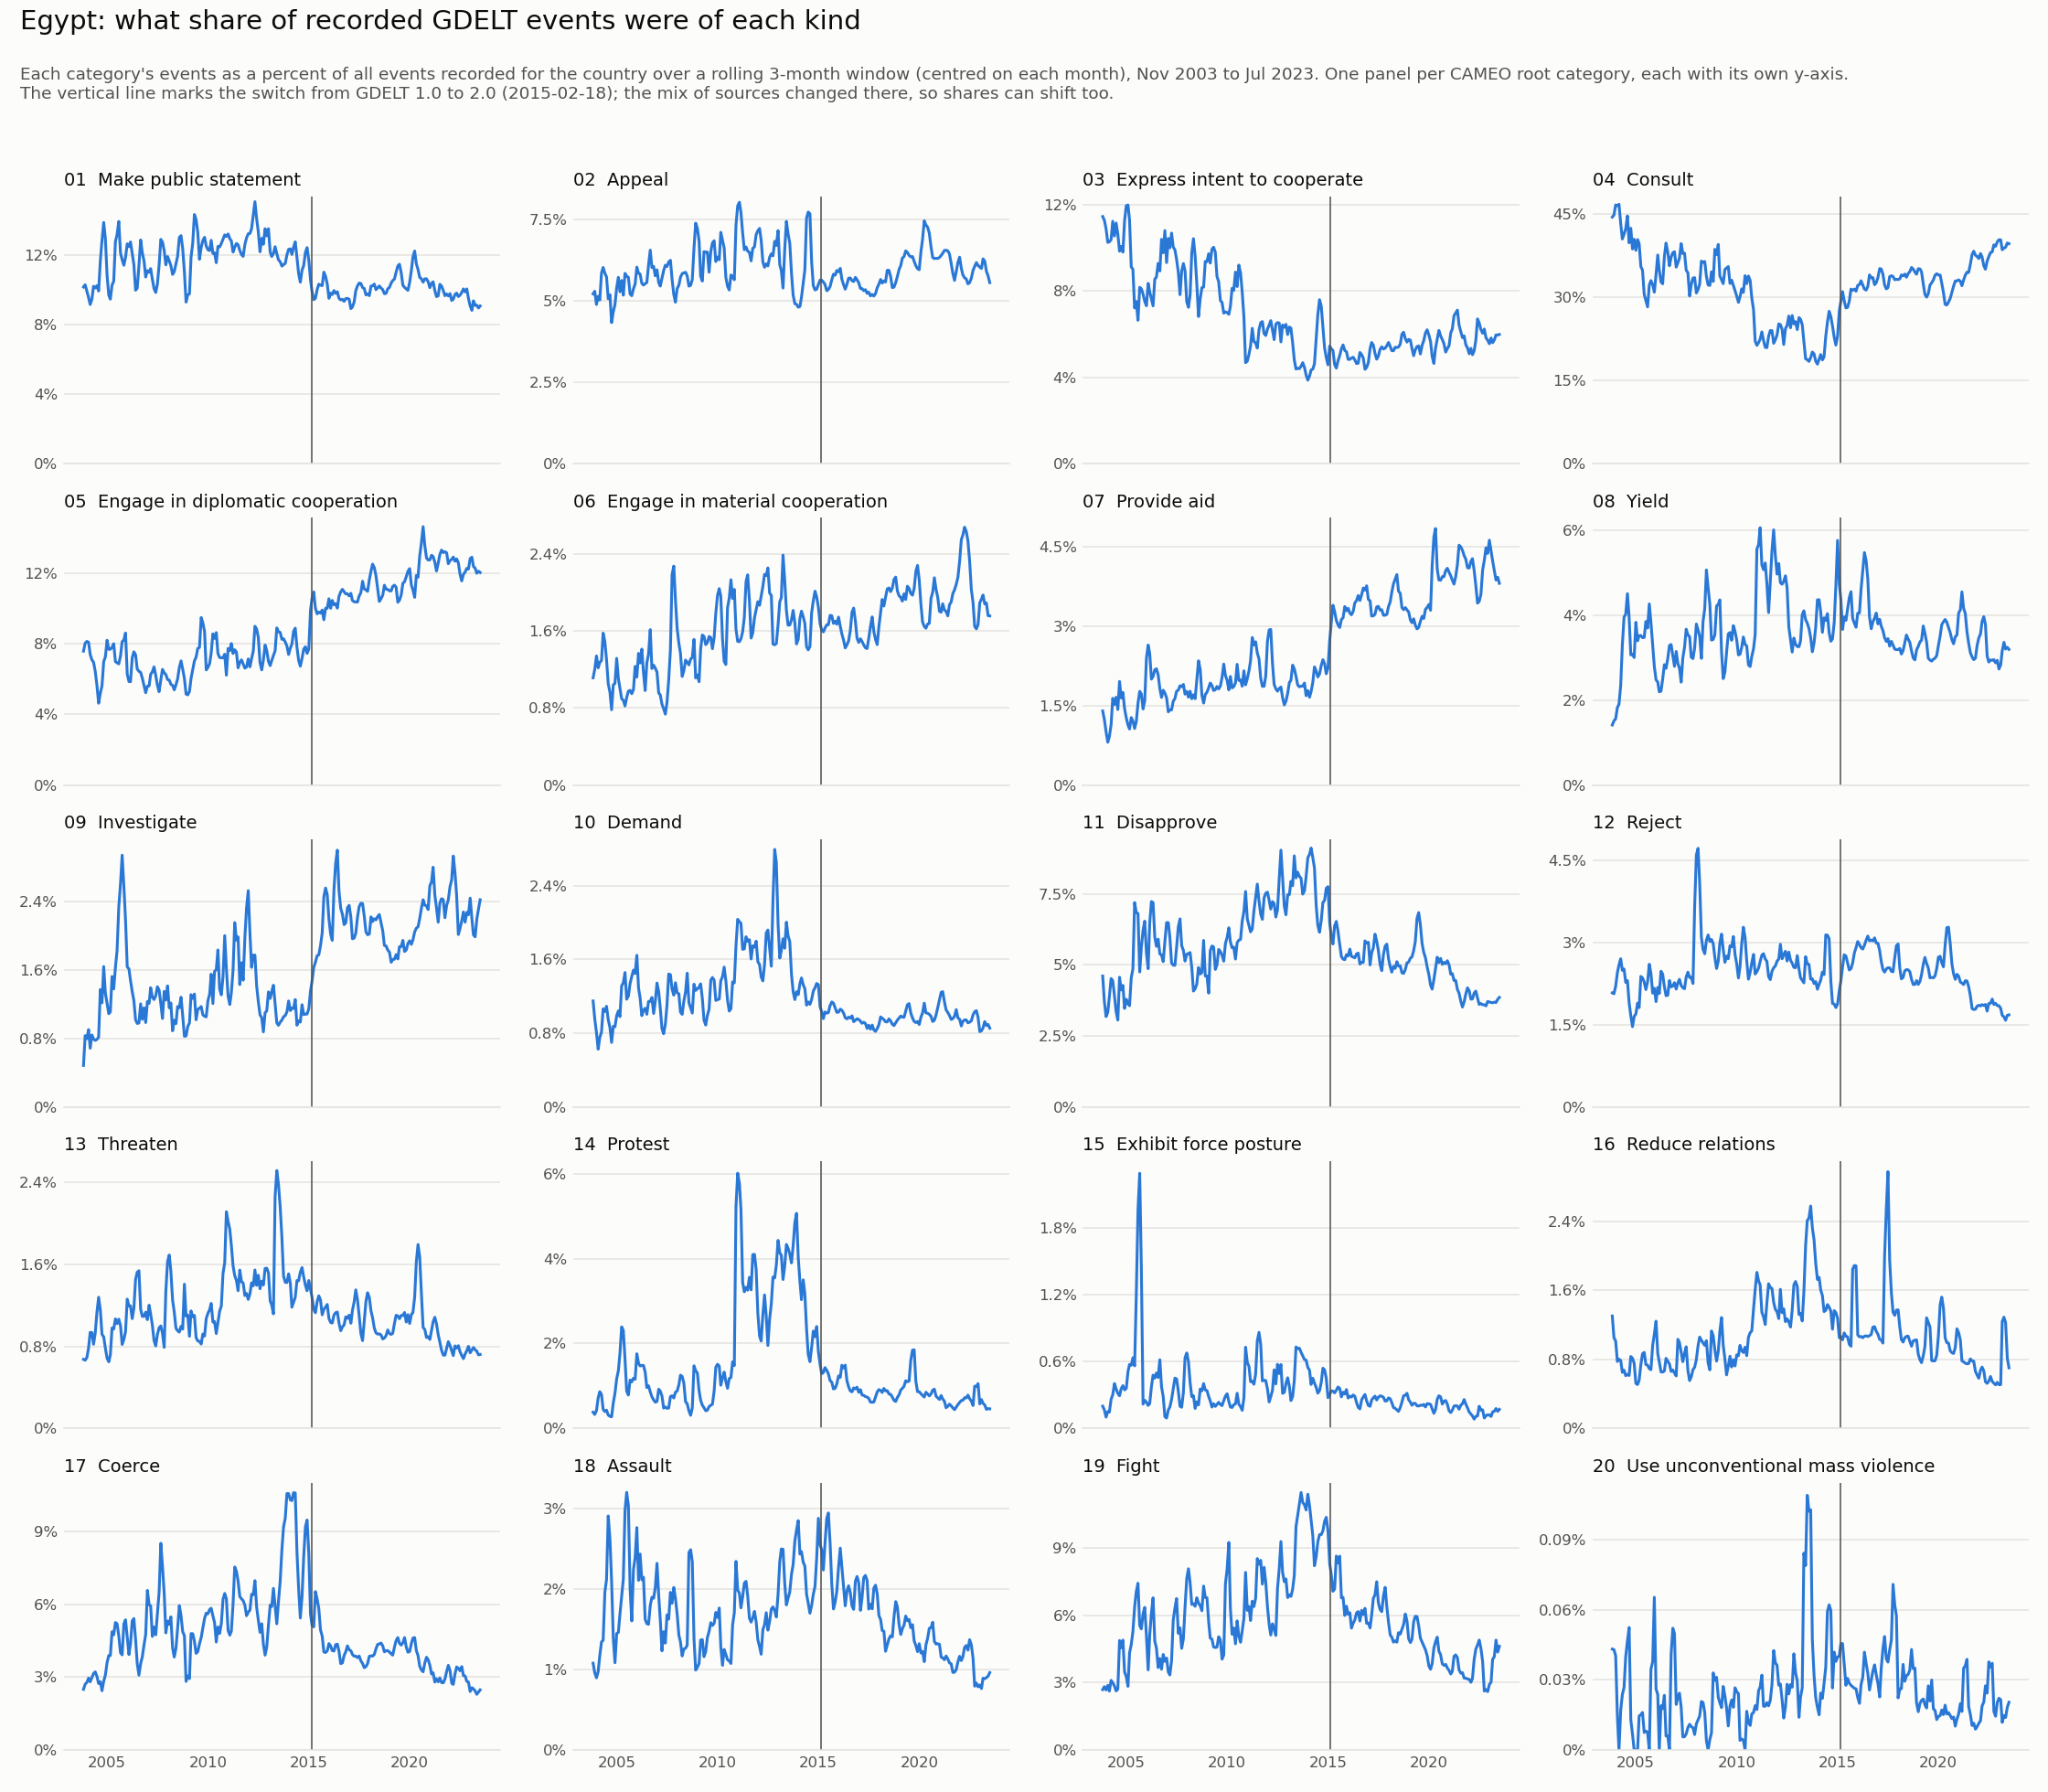

The data file committed next to this chart (first rows):
month, 01 Make public statement, 02 Appeal, 03 Express intent to cooperate, 04 Consult, 05 Engage in diplomatic cooperation, 06 Engage in material cooperation, 07 Provide aid, 08 Yield, 09 Investigate, 10 Demand, 11 Disapprove, 12 Reject, 13 Threaten, 14 Protest, 15 Exhibit force posture, 16 Reduce relations, 17 Coerce, 18 Assault, 19 Fight, 20 Use unconventional mass violence
2003-11-01, 10.16, 5.216, 11.45, 44.48, 7.582, 1.114, 1.399, 1.416, 0.4836, 1.149, 4.603, 2.081, 0.6736, 0.38, 0.1986, 1.304, 2.496, 1.079, 2.686, 0.0432
2003-12-01, 10.3, 5.295, 11.28, 44.85, 8.031, 1.202, 1.239, 1.513, 0.8316, 0.955, 3.713, 2.066, 0.6653, 0.3273, 0.1663, 1.052, 2.704, 0.9604, 2.817, 0.0429
2004-01-01, 9.919, 4.889, 10.89, 46.66, 8.135, 1.341, 1.008, 1.562, 0.7964, 0.8065, 3.175, 2.203, 0.6905, 0.4183, 0.1008, 1.013, 2.782, 0.8972, 2.671, 0.0403
2004-02-01, 9.559, 5.141, 10.25, 46.55, 8.085, 1.217, 0.8099, 1.828, 0.9021, 0.6256, 3.327, 2.449, 0.7857, 0.7178, 0.1503, 0.776, 2.958, 0.9748, 2.876, 0.0145
2004-03-01, 9.157, 5.027, 10.28, 46.79, 7.401, 1.274, 0.9146, 1.902, 0.6845, 0.7519, 3.877, 2.592, 0.937, 0.8641, 0.1459, 0.8024, 2.805, 1.173, 2.62, 0.0
2004-04-01, 9.46, 5.853, 10.38, 43.34, 7.089, 1.293, 1.14, 2.348, 0.8394, 0.811, 4.514, 2.705, 0.9358, 0.7997, 0.2609, 0.7883, 2.983, 1.344, 3.097, 0.017
2004-05-01, 10.21, 6.026, 11.23, 40.52, 6.959, 1.577, 1.636, 3.296, 0.7916, 1.063, 4.442, 2.493, 0.8211, 0.449, 0.3013, 0.6498, 3.149, 1.365, 2.995, 0.0236
2004-06-01, 10.11, 5.849, 10.55, 41.41, 6.433, 1.489, 1.521, 3.953, 0.7767, 1.034, 3.91, 2.518, 0.932, 0.3964, 0.4017, 0.6749, 3.214, 1.96, 2.844, 0.0268
2004-07-01, 10.24, 5.74, 11.15, 42.38, 5.66, 1.302, 1.656, 4.021, 0.7882, 1.091, 3.353, 2.273, 1.131, 0.4284, 0.3541, 0.6111, 3.033, 2.119, 2.627, 0.04
2004-08-01, 9.936, 5.065, 10.64, 44.69, 4.638, 1.053, 1.426, 4.505, 0.813, 0.9463, 3.052, 2.306, 1.28, 0.3132, 0.3132, 0.6264, 2.732, 2.912, 2.712, 0.0466
2004-09-01, 11.67, 5.189, 9.846, 39.83, 5.204, 0.9659, 1.954, 3.938, 1.37, 0.861, 4.56, 1.902, 1.153, 0.2845, 0.292, 0.614, 2.808, 2.628, 4.874, 0.0524
2004-10-01, 12.85, 4.333, 10.07, 42.46, 5.626, 0.7825, 1.643, 3.065, 1.216, 0.6984, 4.113, 1.662, 0.9183, 0.2716, 0.3557, 0.8342, 2.438, 2.102, 4.553, 0.0129
2004-11-01, 13.88, 4.669, 9.803, 38.73, 6.994, 1.041, 1.747, 3.084, 1.639, 0.8734, 4.273, 1.465, 0.8936, 0.6047, 0.383, 0.813, 2.829, 1.384, 4.891, 0.0067
2004-12-01, 12.96, 4.886, 11.25, 40.47, 7.257, 1.056, 1.444, 3.003, 1.329, 0.8694, 3.463, 1.653, 0.7832, 0.8263, 0.3449, 0.7544, 3.082, 1.085, 3.478, 0.0
2005-01-01, 10.83, 5.403, 11.95, 38.48, 8.198, 1.316, 1.269, 3.831, 1.207, 0.9888, 3.784, 1.697, 0.6851, 1.168, 0.3581, 0.5216, 3.597, 1.448, 3.262, 0.0
2005-02-01, 9.69, 5.722, 11.98, 40.42, 7.686, 1.104, 1.135, 3.397, 1.088, 1.041, 3.624, 1.894, 0.6497, 1.362, 0.5088, 0.5088, 3.89, 1.464, 2.833, 0.0
2005-03-01, 9.469, 5.278, 11.29, 39.7, 7.693, 1.008, 1.059, 3.517, 1.109, 0.9788, 3.56, 1.813, 0.7178, 1.762, 0.5728, 0.5583, 3.886, 1.689, 4.321, 0.0145
2005-04-01, 10.28, 5.625, 9.116, 35.57, 7.804, 0.8973, 1.274, 3.521, 1.523, 1.312, 4.547, 2.383, 0.9802, 2.39, 0.5655, 0.739, 4.864, 1.908, 4.69, 0.0151
2005-05-01, 10.5, 5.176, 9.005, 34.9, 8.004, 0.8813, 1.21, 3.469, 1.378, 1.346, 4.855, 2.355, 0.9694, 2.307, 0.6329, 0.8652, 4.743, 2.123, 5.272, 0.016
2005-06-01, 12.77, 5.844, 7.211, 30.53, 6.995, 0.822, 1.069, 3.475, 1.629, 1.457, 7.189, 2.279, 1.069, 1.629, 0.5605, 0.8818, 5.246, 2.982, 6.359, 0.0075
2005-07-01, 13.18, 5.758, 7.514, 29.4, 6.926, 0.91, 1.2, 3.85, 1.828, 1.168, 6.837, 2.142, 1.023, 0.8778, 1.192, 0.7409, 5.194, 3.205, 7.047, 0.0081
2005-08-01, 13.94, 5.722, 6.644, 28.28, 6.864, 0.9751, 1.542, 3.696, 2.336, 1.202, 6.803, 2.283, 1.066, 0.7862, 1.958, 0.7332, 4.702, 3.039, 7.423, 0.0076
2005-09-01, 12.12, 5.211, 8.172, 32.22, 7.306, 0.9839, 1.767, 4.263, 2.605, 1.339, 4.746, 2.605, 1.002, 1.139, 2.287, 0.6924, 3.999, 2.004, 5.539, 0.0
2005-10-01, 11.74, 5.158, 8.1, 33.02, 8.117, 0.9488, 1.717, 3.821, 2.941, 1.415, 5.615, 2.433, 0.8195, 1.095, 1.432, 0.6814, 3.916, 1.604, 5.391, 0.0345
2005-11-01, 11.42, 5.373, 7.848, 32.3, 8.216, 0.9916, 1.435, 3.286, 2.578, 1.483, 6.214, 2.078, 0.8688, 1.181, 0.2172, 0.9633, 5.194, 2.248, 6.072, 0.0378
2005-12-01, 11.87, 5.517, 7.524, 30.93, 8.606, 1.232, 1.587, 2.791, 2.184, 1.447, 6.534, 2.166, 0.9428, 1.157, 0.252, 1.092, 5.358, 2.39, 6.347, 0.0653
2006-01-01, 12.65, 6.037, 7.316, 34.1, 6.281, 1.122, 2.392, 2.479, 1.635, 1.644, 5.411, 1.923, 1.261, 1.757, 0.2349, 1.244, 4.628, 2.766, 5.089, 0.0261
2006-02-01, 12.49, 5.849, 8.354, 37.64, 5.865, 1.367, 2.64, 2.426, 1.612, 1.288, 4.861, 2.182, 1.194, 1.533, 0.2055, 0.8694, 3.928, 2.11, 3.565, 0.0237
2006-03-01, 12.76, 5.823, 7.967, 34.88, 5.856, 1.268, 2.483, 2.196, 1.477, 1.183, 6.464, 2.072, 1.196, 1.47, 0.2222, 0.7712, 4.366, 2.438, 5.111, 0.0
2006-04-01, 12.08, 5.54, 7.633, 32.77, 7.198, 1.412, 1.998, 2.212, 1.349, 0.9896, 7.223, 2.477, 1.071, 1.481, 0.3719, 0.6555, 5.307, 2.118, 6.089, 0.0189
2006-05-01, 11.47, 5.486, 7.31, 32.44, 7.546, 1.171, 2.048, 2.496, 1.242, 1.048, 7.187, 2.425, 1.171, 1.483, 0.4768, 0.6533, 5.409, 2.148, 6.775, 0.0177
2006-06-01, 9.982, 5.529, 8.55, 37.36, 7.375, 0.9818, 2.174, 2.834, 1.017, 1.069, 5.979, 2.197, 1.455, 1.327, 0.45, 0.6662, 4.559, 1.625, 4.851, 0.0234
2006-07-01, 10.09, 5.564, 8.648, 39.79, 6.568, 1.267, 2.193, 2.749, 0.9742, 1.004, 5.648, 2.032, 1.524, 0.9622, 0.4961, 0.8128, 3.556, 1.572, 4.536, 0.006
2006-08-01, 11.4, 6.108, 9.277, 38.2, 6.442, 1.363, 2.08, 2.975, 0.9794, 1.144, 5.901, 2.038, 1.539, 1.004, 0.4563, 0.7787, 3.078, 1.563, 3.668, 0.0061
2006-09-01, 12.87, 6.559, 8.926, 35.69, 6.381, 1.613, 1.818, 3.286, 1.203, 1.144, 5.382, 2.308, 1.164, 0.8596, 0.6149, 0.7472, 3.557, 1.798, 4.073, 0.0
2006-10-01, 12.13, 6.021, 10.39, 37.25, 6.056, 1.21, 1.654, 3.308, 1.023, 1.187, 5.343, 2.192, 1.093, 0.7423, 0.3741, 0.6605, 3.834, 1.9, 3.595, 0.0409
2006-11-01, 11.67, 6.061, 9.771, 38.05, 5.638, 1.245, 1.789, 3.051, 1.158, 1.013, 5.111, 2.205, 1.094, 0.6715, 0.2836, 0.6773, 4.324, 1.887, 4.249, 0.0521
2006-12-01, 10.74, 5.771, 10.8, 38.23, 5.233, 1.214, 1.736, 2.796, 0.985, 1.144, 5.82, 2.268, 1.134, 0.6169, 0.1045, 0.6417, 4.756, 2.02, 3.945, 0.0497
2007-01-01, 11.11, 5.953, 9.317, 35.45, 5.603, 1.173, 1.645, 3.145, 1.232, 1.343, 6.484, 2.152, 1.061, 0.6328, 0.0925, 0.6085, 6.567, 2.322, 4.089, 0.0195
2007-02-01, 11.01, 5.558, 10.44, 36.26, 5.62, 0.957, 1.382, 2.856, 1.21, 1.248, 6.481, 2.266, 1.202, 0.9226, 0.1646, 1.034, 5.979, 1.922, 3.472, 0.023
2007-03-01, 11.22, 5.455, 9.999, 37.07, 6.27, 0.9374, 1.42, 2.757, 1.392, 1.073, 5.972, 2.33, 1.115, 0.8784, 0.191, 0.9965, 5.934, 1.621, 3.34, 0.0243
2007-04-01, 10.61, 5.699, 10.68, 39.69, 6.414, 0.8402, 1.419, 2.423, 1.282, 0.8494, 5.063, 2.216, 1.008, 0.7611, 0.2588, 0.8829, 4.673, 1.233, 3.979, 0.0183
2007-05-01, 10.08, 5.927, 10.04, 37.91, 6.692, 0.7932, 1.581, 2.994, 1.254, 0.7932, 4.986, 2.176, 0.8575, 0.4776, 0.3519, 0.7737, 5.058, 1.472, 5.782, 0.0056
2007-06-01, 9.852, 6.096, 9.909, 37.96, 6.212, 0.7371, 1.633, 3.244, 1.298, 0.8959, 4.981, 2.158, 0.8052, 0.5047, 0.4508, 0.8704, 4.74, 1.33, 6.317, 0.0057
2007-07-01, 10.33, 6.056, 9.462, 34.89, 5.662, 0.8574, 1.77, 3.67, 1.403, 1.104, 5.607, 2.373, 0.9157, 0.4733, 0.4424, 0.9465, 5.6, 1.68, 6.742, 0.0069
2007-08-01, 11.42, 6.195, 8.871, 34.42, 5.29, 1.092, 1.791, 3.533, 1.365, 1.441, 6.334, 2.461, 0.9815, 0.4788, 0.3351, 0.6703, 6.492, 1.628, 5.195, 0.0096
2007-09-01, 12.91, 6.247, 7.829, 30.25, 5.955, 1.406, 1.873, 3.494, 1.209, 1.434, 6.615, 2.362, 0.9999, 0.7472, 0.1978, 0.5549, 8.51, 1.961, 5.439, 0.011
2007-10-01, 12.75, 5.666, 8.917, 32.32, 6.548, 2.184, 1.855, 3.007, 1.032, 1.277, 5.67, 2.369, 0.9276, 0.768, 0.1895, 0.5985, 7.556, 1.825, 4.524, 0.01
2007-11-01, 12.27, 5.194, 9.27, 33.48, 6.363, 2.273, 1.899, 2.978, 1.349, 1.212, 5.506, 2.254, 0.7907, 0.7149, 0.322, 0.6818, 6.458, 2.022, 4.952, 0.0095
2007-12-01, 11.44, 4.96, 8.941, 33.55, 6.257, 1.921, 1.716, 3.228, 1.248, 1.347, 5.129, 3.654, 1.34, 0.8515, 0.6337, 0.7096, 4.819, 1.888, 6.366, 0.0066
2008-01-01, 11.92, 5.38, 7.494, 30.79, 5.977, 1.626, 1.768, 3.79, 1.413, 1.237, 5.371, 4.603, 1.628, 0.8798, 0.6759, 0.7988, 5.307, 1.69, 7.642, 0.0112
2008-02-01, 11.67, 5.481, 7.243, 31.42, 5.947, 1.473, 1.659, 3.65, 1.157, 1.226, 5.394, 4.724, 1.692, 1.025, 0.5976, 0.9608, 5.17, 1.43, 8.067, 0.0129
2008-03-01, 11.4, 5.726, 7.8, 32.39, 5.705, 1.367, 1.77, 3.506, 1.213, 1.027, 5.429, 4.098, 1.535, 1.254, 0.415, 1.059, 5.479, 1.344, 7.464, 0.0145
2008-04-01, 10.89, 5.837, 9.781, 36.55, 5.653, 1.128, 1.629, 2.982, 0.8884, 1.004, 4.904, 3.1, 1.253, 1.223, 0.2843, 1.022, 4.205, 1.17, 6.479, 0.0207
2008-05-01, 11.05, 5.861, 10.42, 36.32, 5.394, 1.186, 1.702, 3.848, 1.012, 1.145, 4.075, 2.877, 1.137, 1.07, 0.2929, 0.9918, 3.825, 1.256, 6.513, 0.0203
2008-06-01, 11.5, 5.879, 9.613, 36.46, 5.674, 1.298, 1.63, 4.156, 0.9718, 1.247, 4.156, 2.797, 0.9782, 0.6266, 0.179, 0.9622, 4.188, 1.266, 6.397, 0.016
2008-07-01, 11.93, 5.765, 8.328, 33.78, 6.015, 1.275, 1.975, 5.062, 1.172, 1.45, 4.323, 3.043, 0.9536, 0.5801, 0.2384, 1.017, 5.002, 1.303, 6.778, 0.004
2008-08-01, 13.02, 5.453, 6.817, 32.23, 6.656, 1.248, 2.344, 4.643, 1.159, 1.132, 4.903, 3.14, 0.9394, 0.4115, 0.2102, 0.756, 5.941, 2.456, 6.535, 0.0
2008-09-01, 13.12, 5.478, 7.644, 32.15, 7.032, 1.308, 2.179, 4.259, 1.281, 1.071, 4.675, 3.023, 0.9956, 0.3081, 0.3527, 0.6786, 5.527, 2.491, 6.42, 0.0045
2008-10-01, 12.38, 5.655, 8.153, 34.6, 6.566, 1.324, 1.697, 3.413, 1.068, 1.017, 4.726, 3.058, 0.9693, 0.4792, 0.3365, 1.13, 4.872, 2.341, 6.2, 0.0073
... 177 more rows
